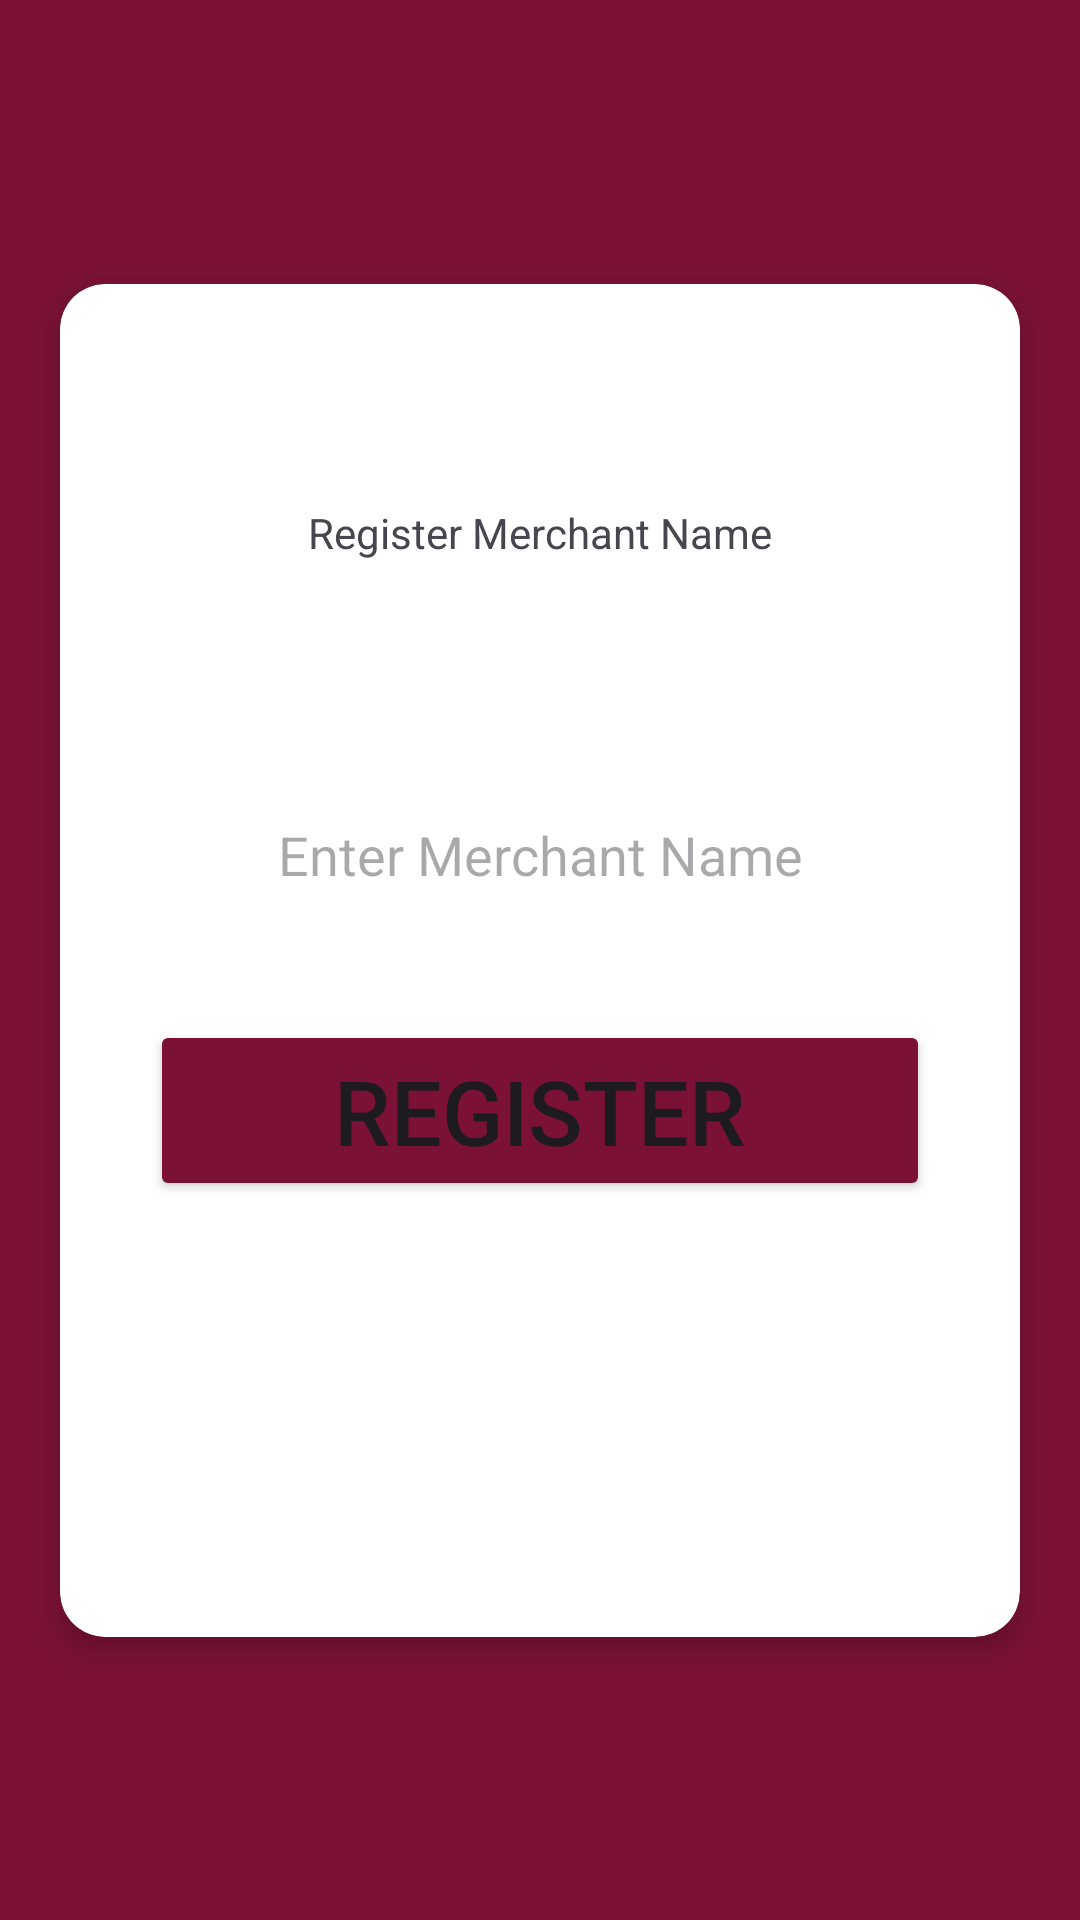

Write the Android layout XML for this screen, with the resource values it uses.
<!-- AndroidManifest.xml: application theme Theme.Payment -->
<!-- res/layout/activity_register_merchant_name.xml -->
<?xml version="1.0" encoding="utf-8"?>
<androidx.constraintlayout.widget.ConstraintLayout
    xmlns:android="http://schemas.android.com/apk/res/android"
    xmlns:app="http://schemas.android.com/apk/res-auto"
    xmlns:tools="http://schemas.android.com/tools"
    android:layout_width="match_parent"
    android:background="@color/ahadu_red1"
    android:layout_height="match_parent"
    tools:context=".RegisterMerchantName">

    <androidx.cardview.widget.CardView
        android:layout_width="0dp"
        android:layout_height="wrap_content"
        android:layout_margin="20dp"
        app:cardCornerRadius="15dp"
        app:cardElevation="5dp"

        app:layout_constraintTop_toTopOf="parent"
        app:layout_constraintStart_toStartOf="parent"
        app:layout_constraintEnd_toEndOf="parent"
        app:layout_constraintBottom_toBottomOf="parent">

        <androidx.constraintlayout.widget.ConstraintLayout
            android:layout_width="match_parent"
            android:layout_height="451dp">

            <TextView
                android:id="@+id/tvRegisterMerchantName"
                android:layout_width="wrap_content"
                android:layout_height="wrap_content"
                android:text="Register Merchant Name"
                app:layout_constraintBottom_toTopOf="@id/etMerchantName"
                app:layout_constraintEnd_toEndOf="parent"
                app:layout_constraintStart_toStartOf="parent"
                app:layout_constraintTop_toTopOf="parent"
                app:layout_constraintVertical_chainStyle="packed" />

            <EditText
                android:id="@+id/etMerchantName"
                android:layout_width="0dp"
                android:layout_height="50dp"
                android:layout_marginHorizontal="30dp"
                android:layout_marginTop="20dp"
                android:background="@drawable/editxtbg"
                android:elevation="5dp"
                android:hint="Enter Merchant Name"
                android:textAlignment="center"
                app:layout_constraintBottom_toTopOf="@id/btnRegister"
                app:layout_constraintEnd_toEndOf="parent"
                app:layout_constraintStart_toStartOf="parent"
                app:layout_constraintTop_toBottomOf="@id/btnRegister"
                app:layout_constraintVertical_chainStyle="packed" />


            <Button
                android:id="@+id/btnRegister"
                android:layout_width="0dp"
                android:layout_height="wrap_content"
                android:layout_marginHorizontal="30dp"
                android:layout_marginTop="30dp"
                android:backgroundTint="@color/ahadu_red1"
                android:text="Register"
                android:textSize="30sp"
                app:layout_constraintBottom_toBottomOf="parent"
                app:layout_constraintEnd_toEndOf="parent"
                app:layout_constraintStart_toStartOf="parent"
                app:layout_constraintTop_toBottomOf="@id/etMerchantName"
                app:layout_constraintVertical_chainStyle="packed" />

        </androidx.constraintlayout.widget.ConstraintLayout>

    </androidx.cardview.widget.CardView>

</androidx.constraintlayout.widget.ConstraintLayout>
<!-- resources referenced by this layout -->
<resources>
  <color name="ahadu_red1">#7B1235</color>
  <style name="Theme.Payment" parent="Base.Theme.Payment" />
  <style name="Base.Theme.Payment" parent="Theme.Material3.DayNight.NoActionBar">
          
          
          <item name="colorPrimary">@color/ahadu_red1</item>
      </style>
</resources>
